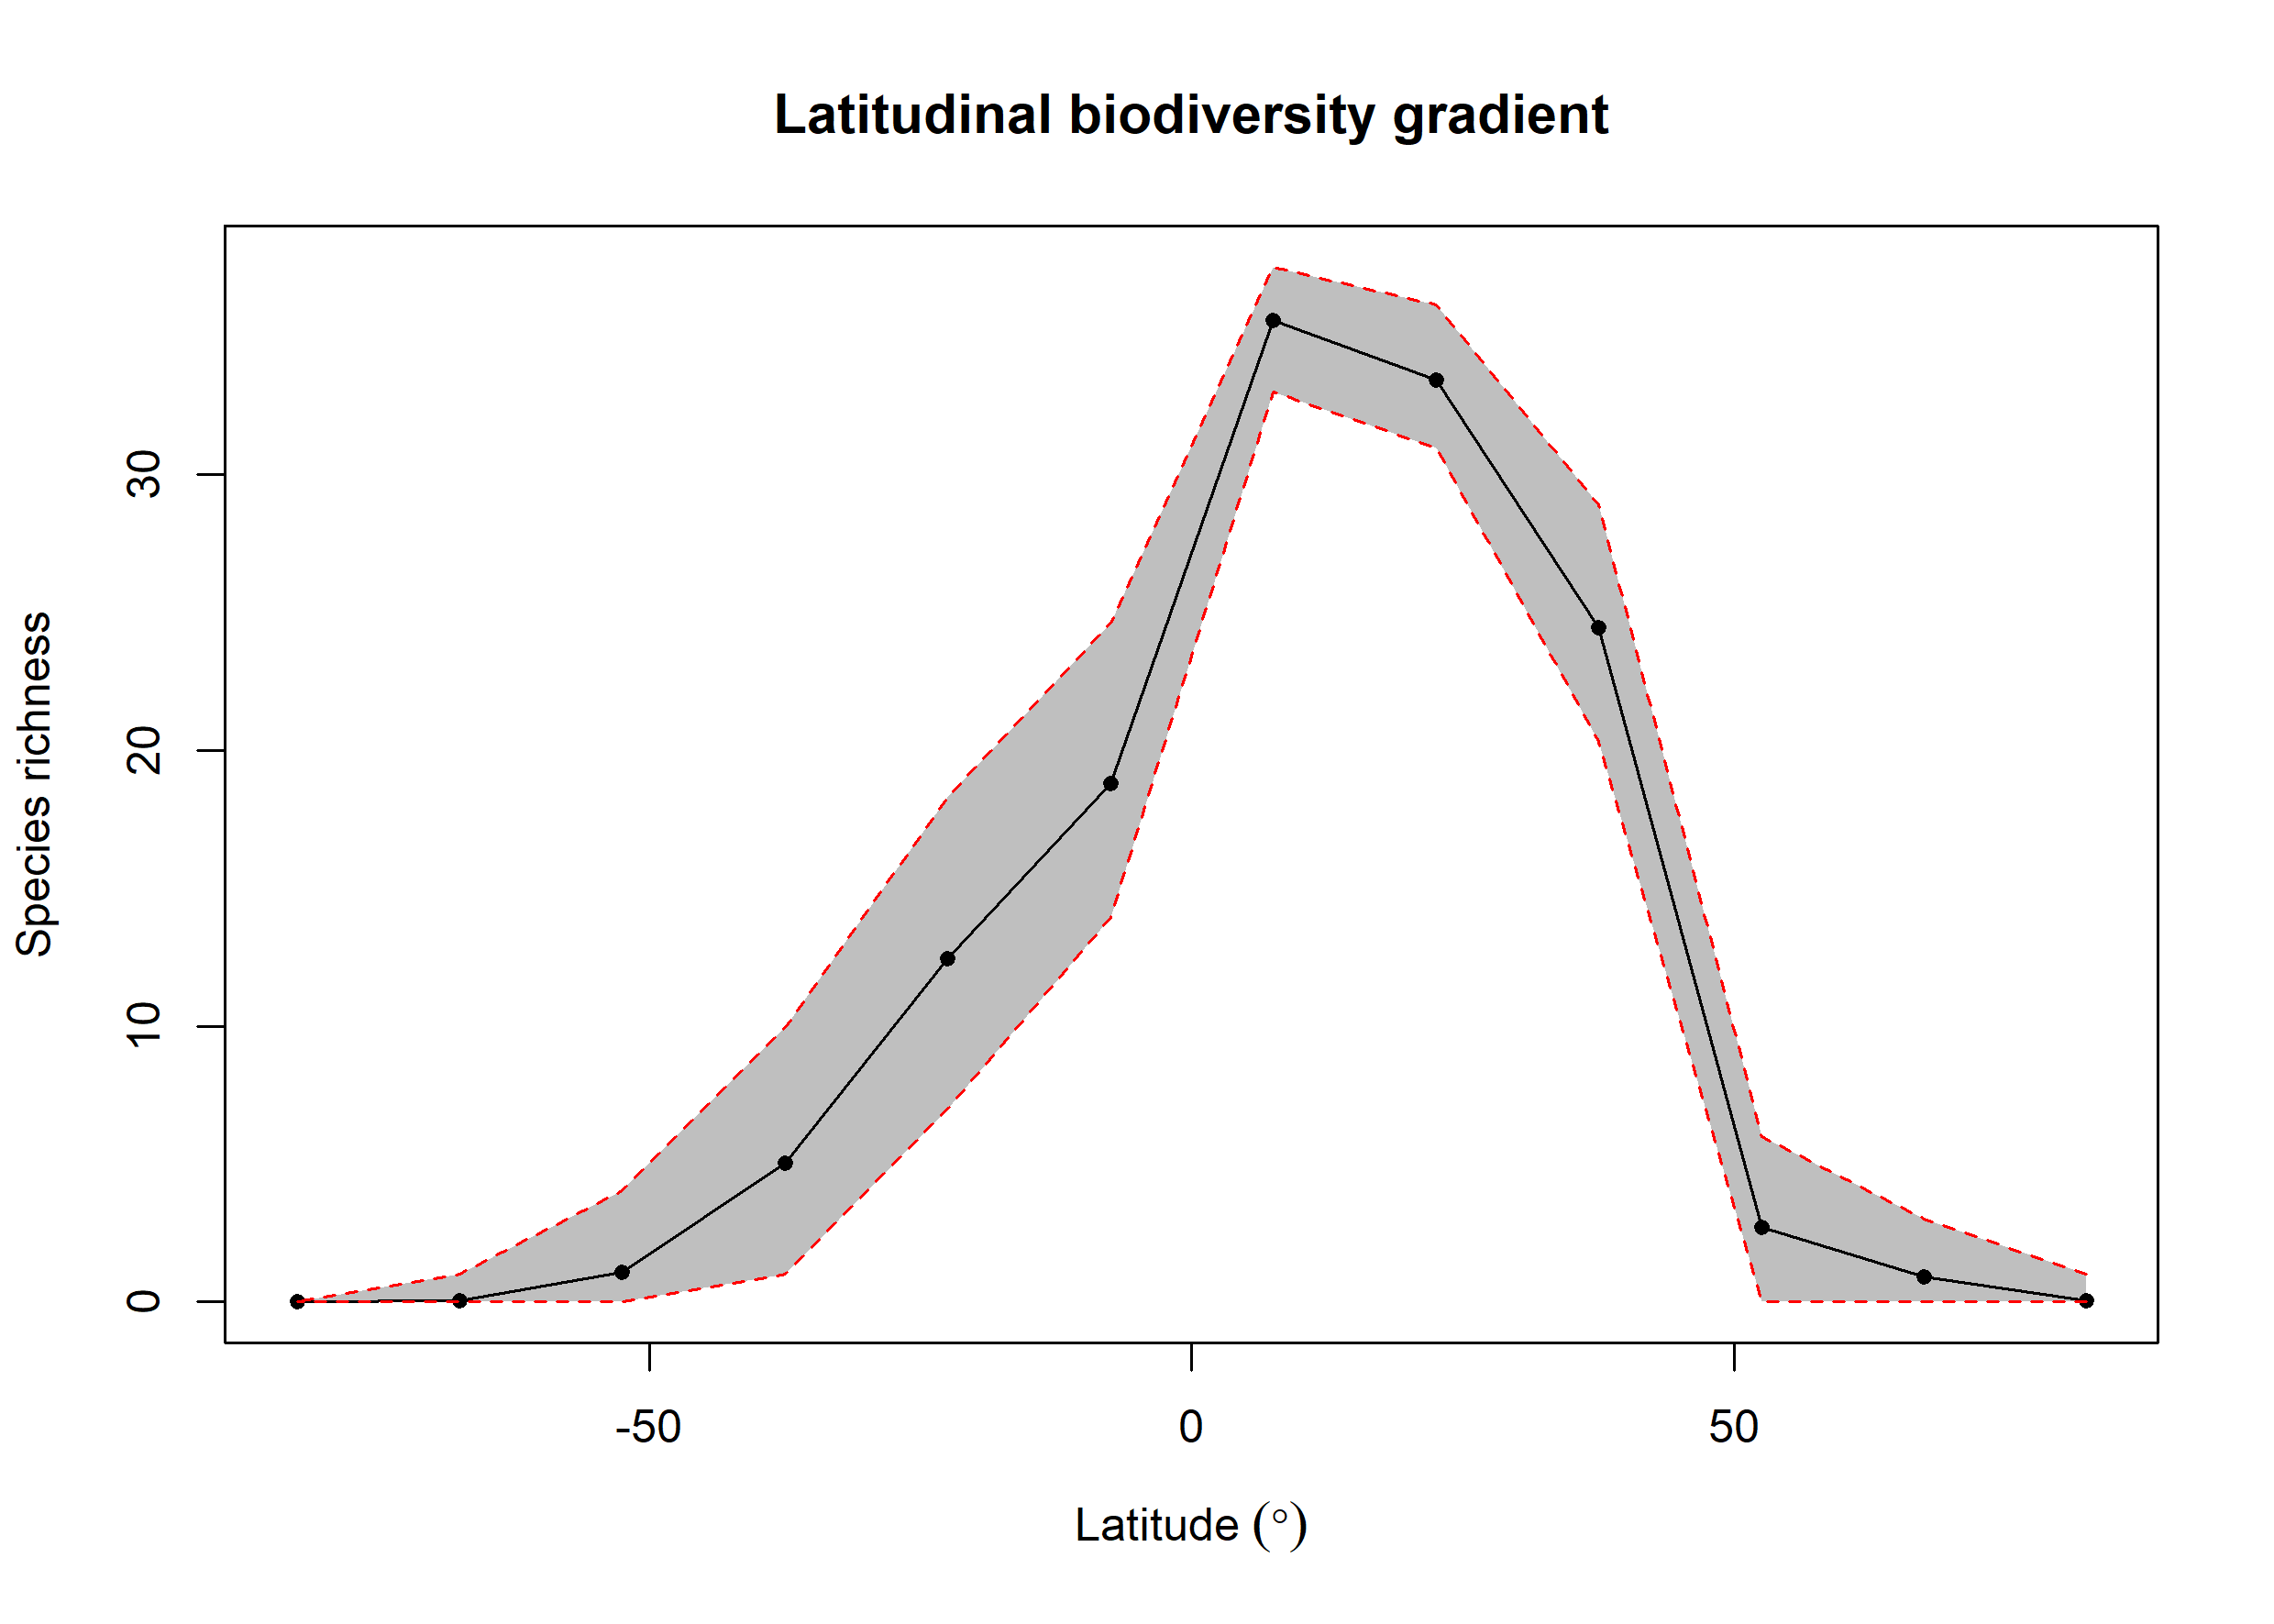

The file beside this chart, header and first rows:
bin, max, min, mid, hemisphere, mean_richness, CI.Lower, CI.Upper
1, 90, 75, 82.5, N, 0.05, 0, 1
2, 75, 60, 67.5, N, 0.9, 0, 3
3, 60, 45, 52.5, N, 2.699, 0, 6
4, 45, 30, 37.5, N, 24.45, 20.31, 28.91
5, 30, 15, 22.5, N, 33.44, 30.95, 36.15
6, 15, 0, 7.5, N, 35.6, 32.99, 37.53
7, 0, -15, -7.5, S, 18.8, 13.94, 24.61
8, -15, -30, -22.5, S, 12.44, 6.995, 18.31
9, -30, -45, -37.5, S, 5.035, 1, 9.955
10, -45, -60, -52.5, S, 1.08, 0, 4.05
11, -60, -75, -67.5, S, 0.06, 0, 1
12, -75, -90, -82.5, S, NA, NA, NA
